Dataset: fp2 (GitHub, KeshavRathii/Tomato-leaf-disease-detection-using-ViT). Classes: tomato brown spots, tomato blight leaf, tomato healthy, tomato leaf yellow virus.

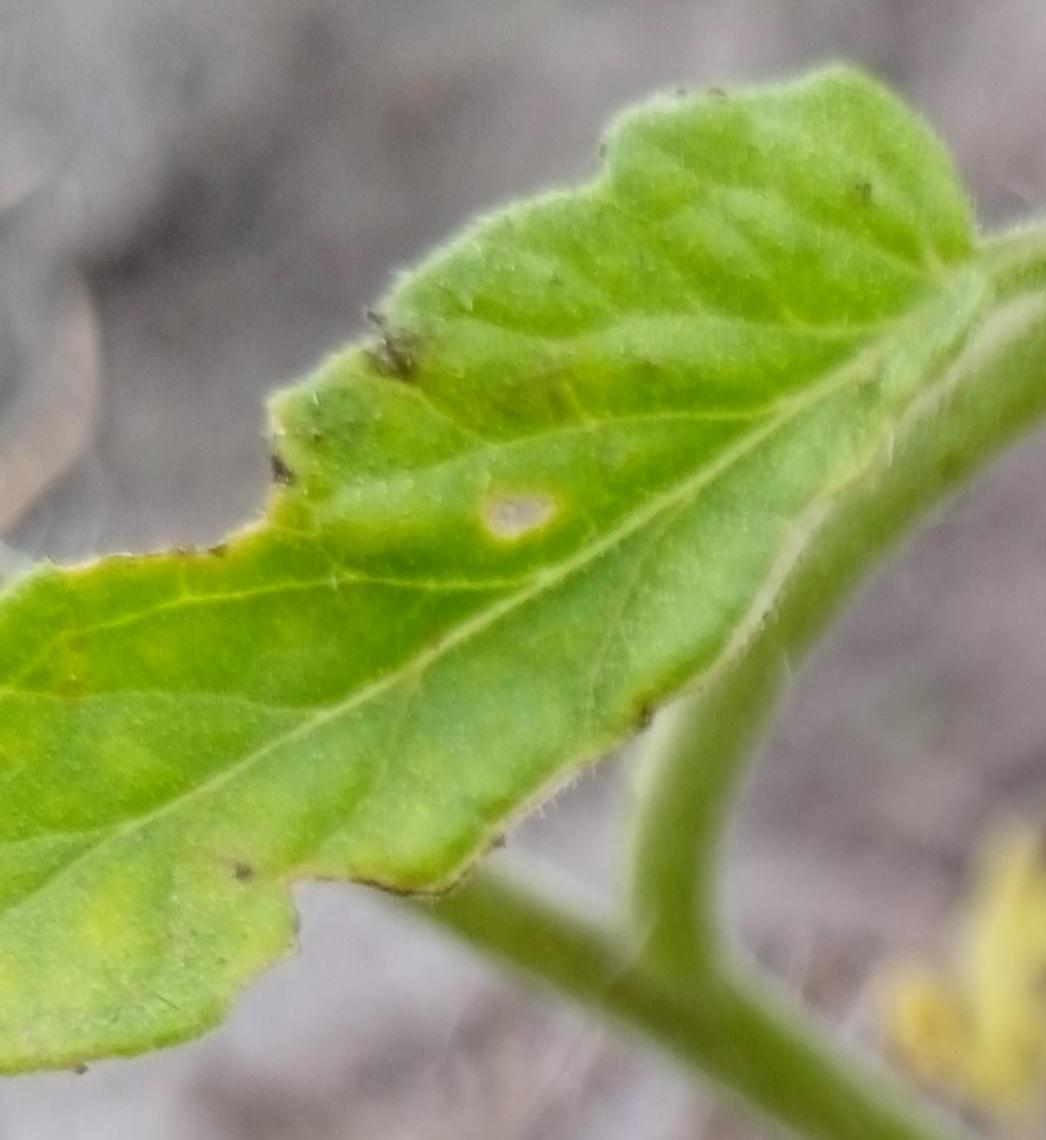
Label: tomato brown spots

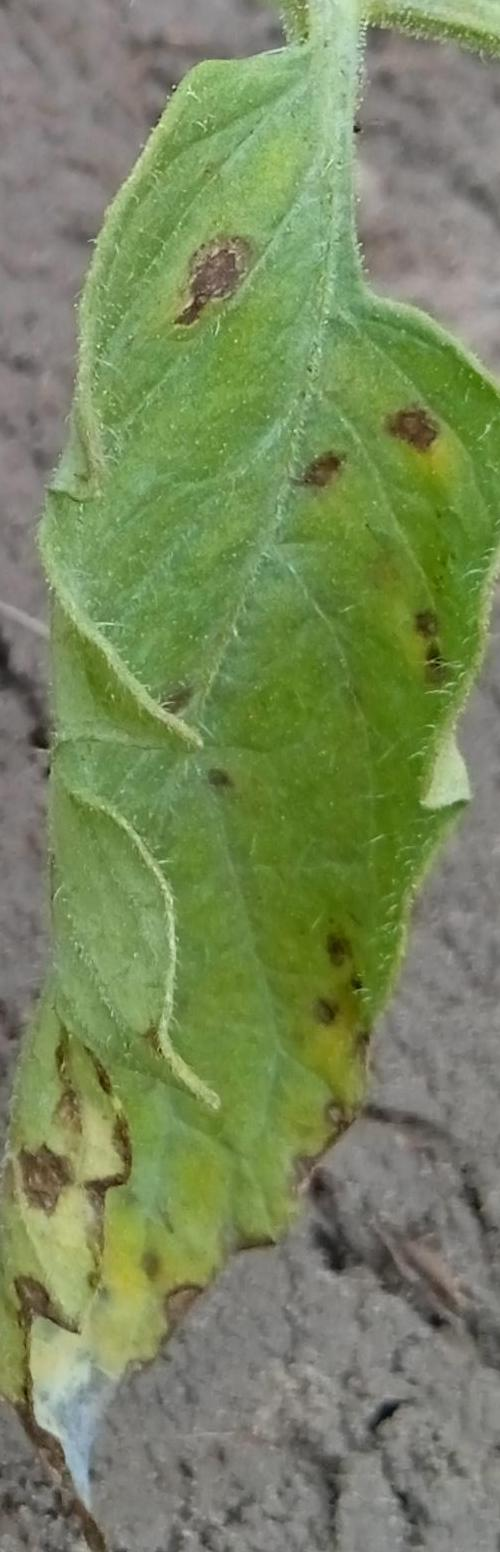
Label: tomato brown spots

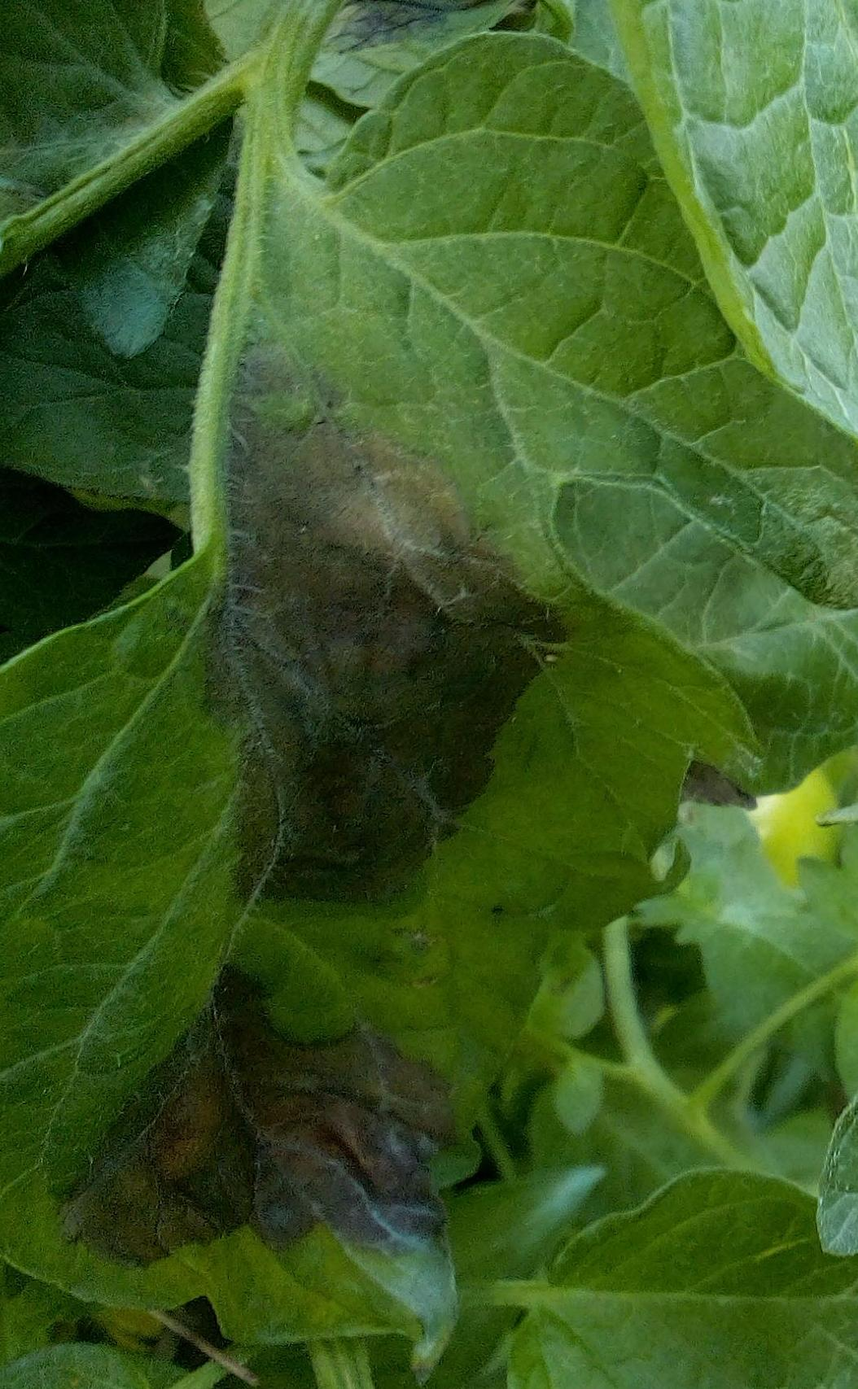
Label: tomato blight leaf

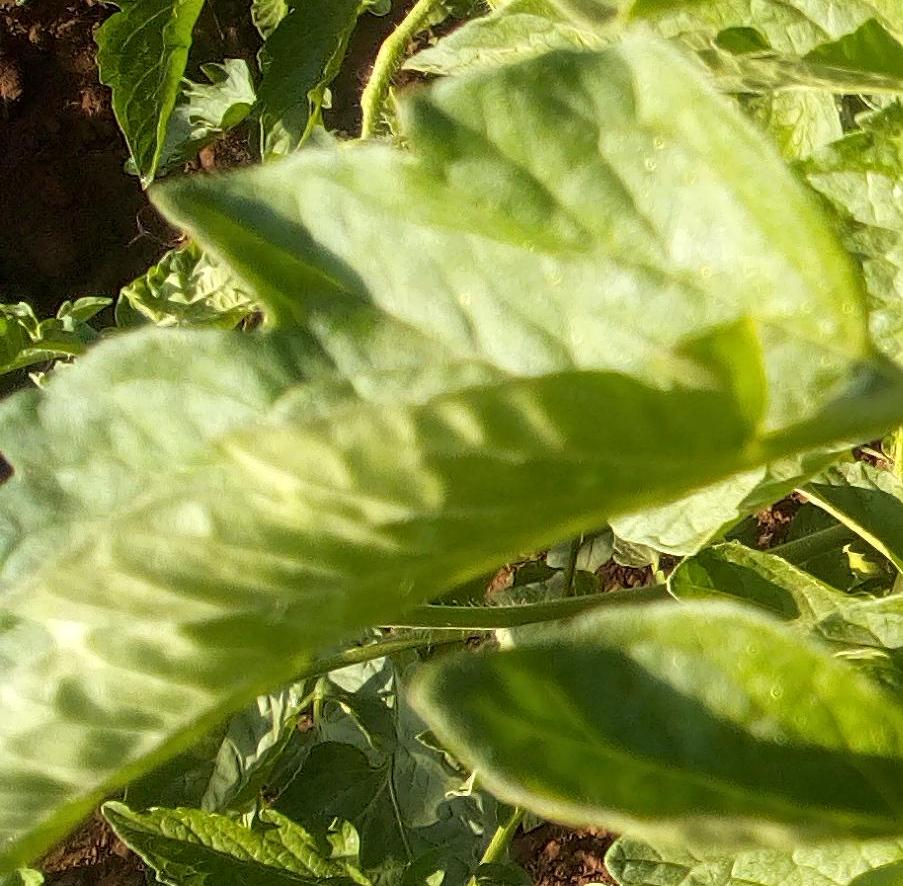
Label: tomato healthy

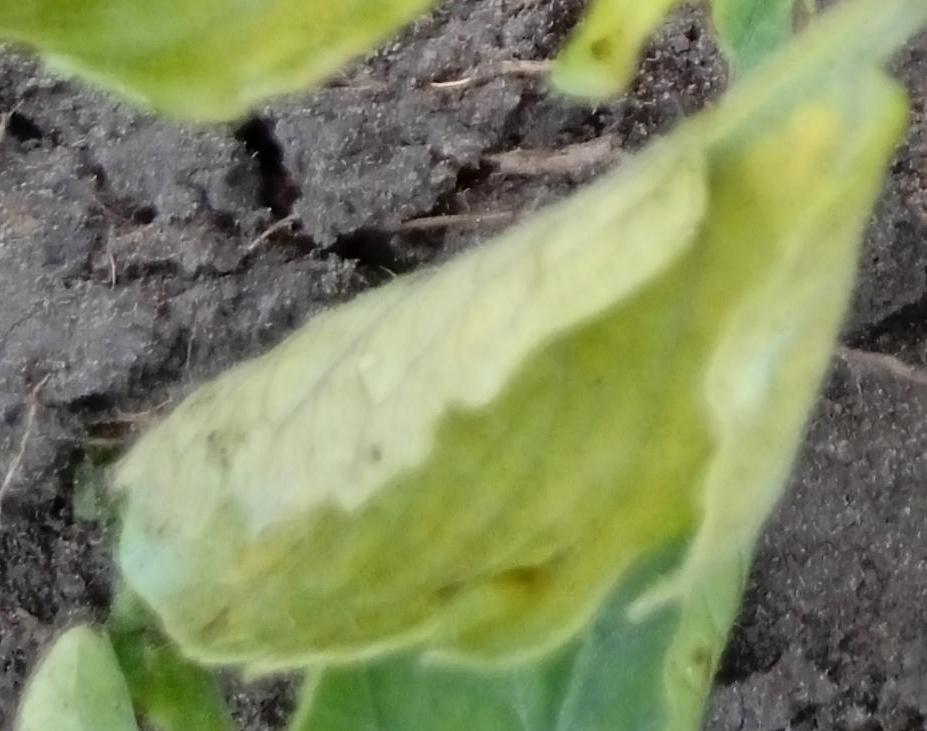
Label: tomato leaf yellow virus

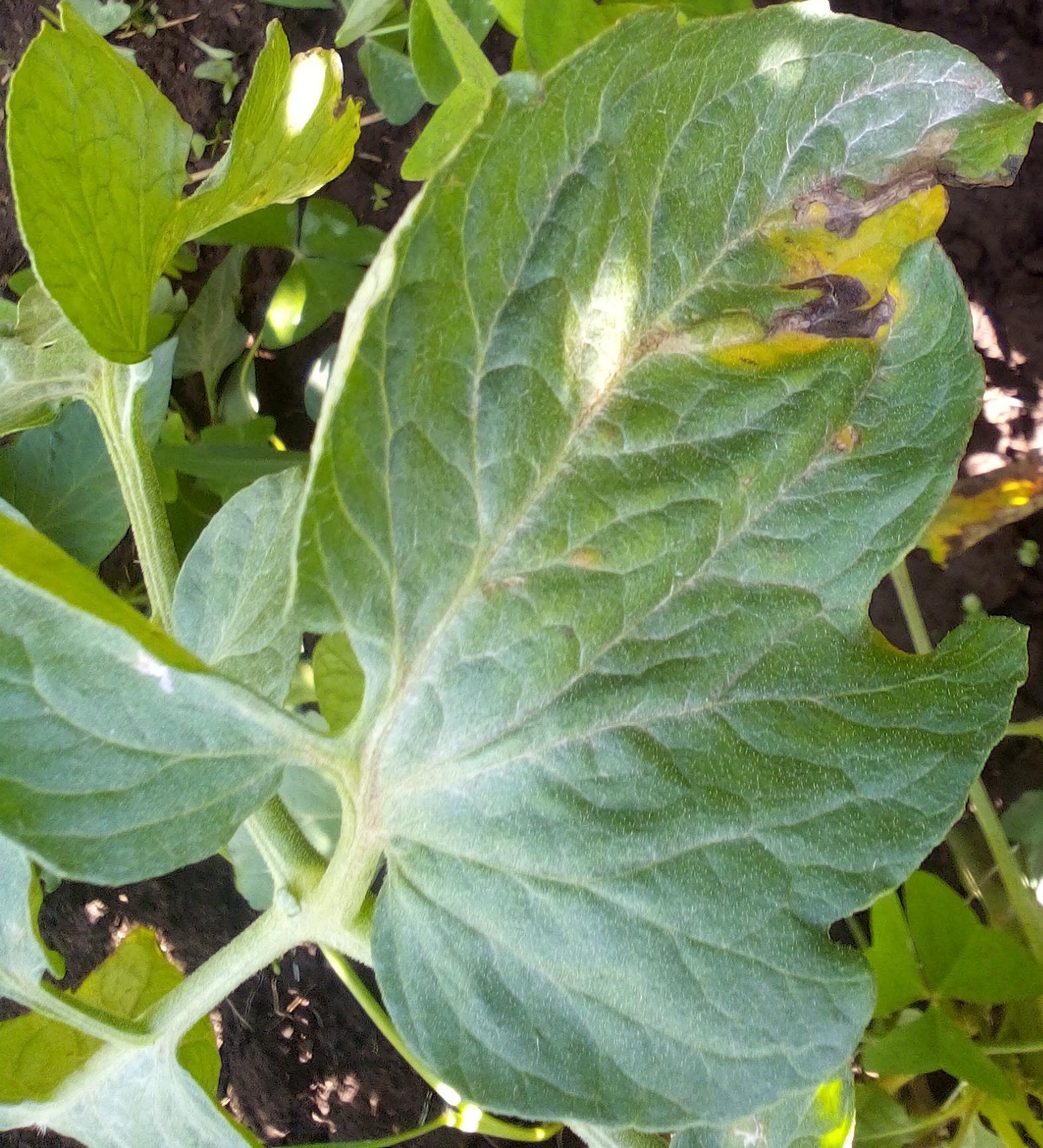
Label: tomato blight leaf
